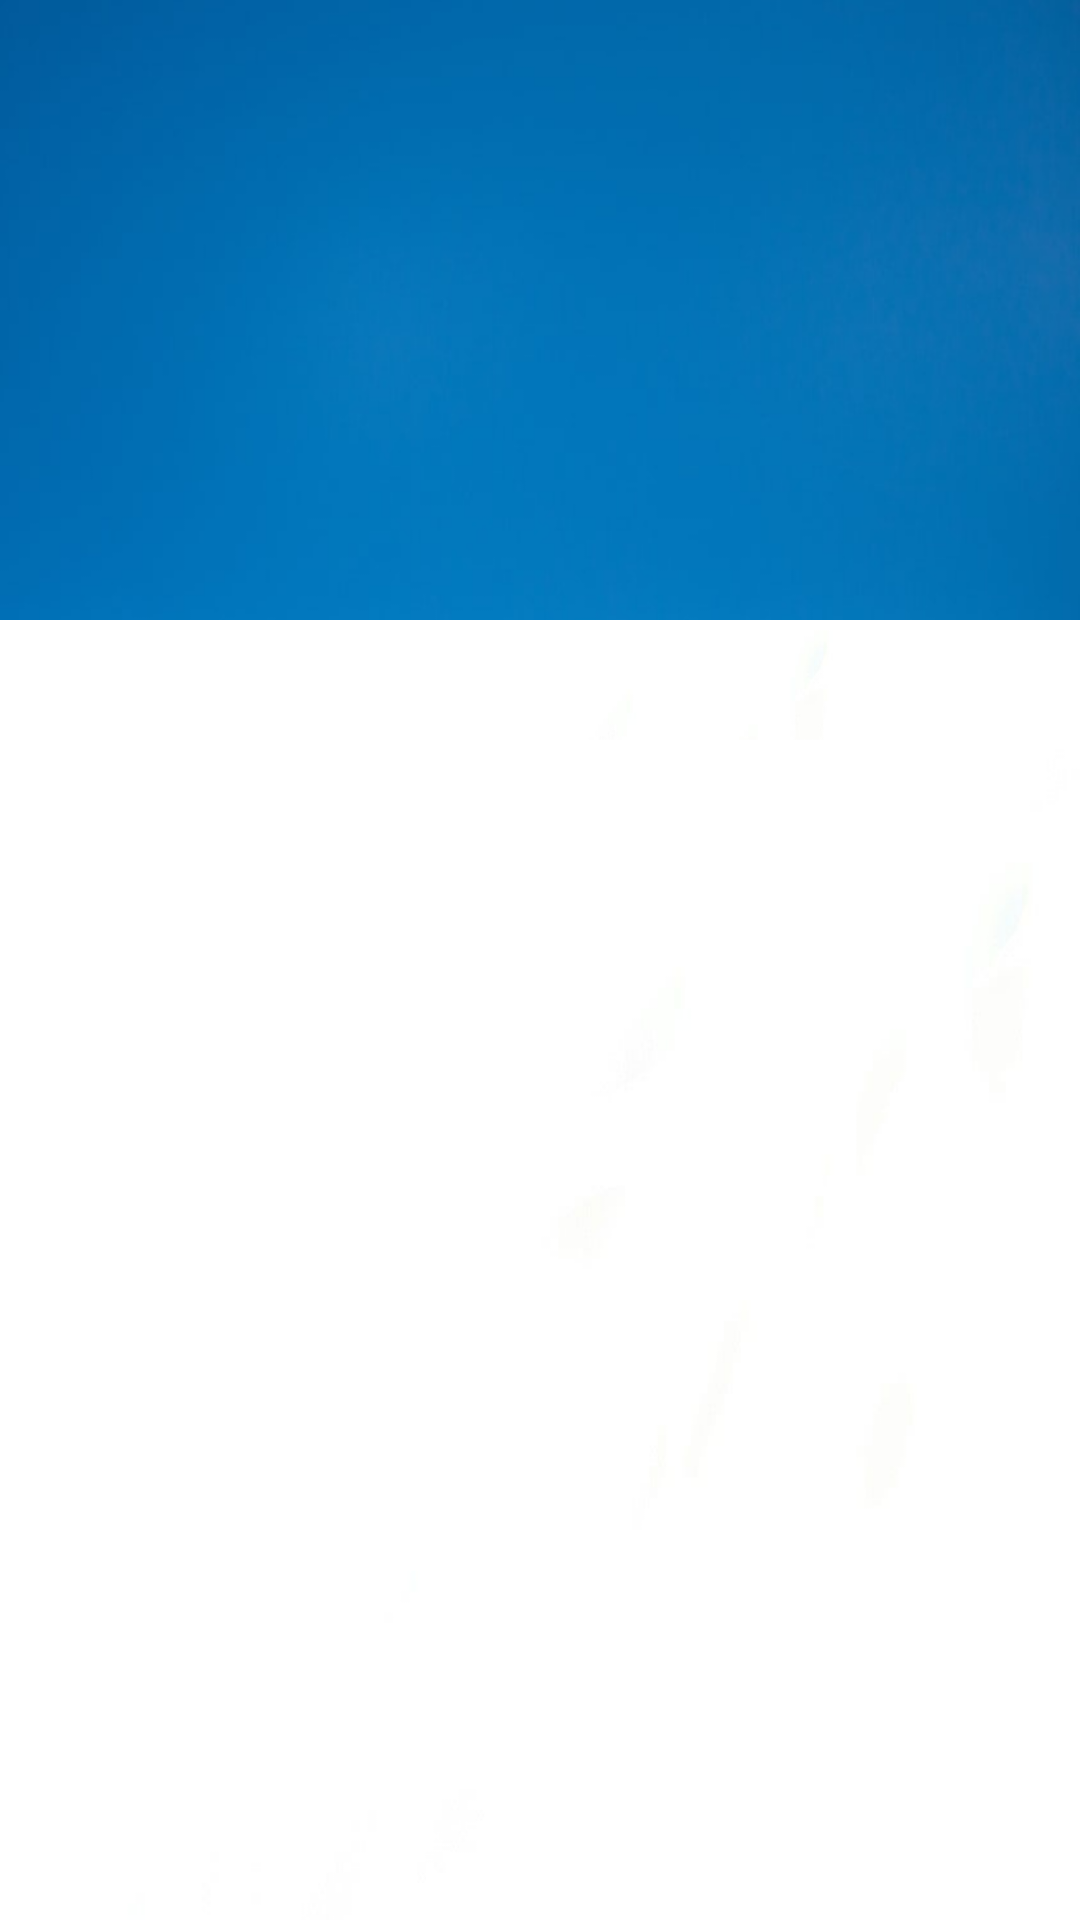

The Android layout XML behind this screen, and the referenced resources:
<!-- AndroidManifest.xml: application theme Theme.H2B -->
<!-- res/layout/activity_day10.xml -->
<?xml version="1.0" encoding="utf-8"?>
<LinearLayout xmlns:android="http://schemas.android.com/apk/res/android"
    xmlns:app="http://schemas.android.com/apk/res-auto"
    xmlns:tools="http://schemas.android.com/tools"
    android:layout_width="match_parent"
    android:layout_height="match_parent"
    android:background="@drawable/cover"
    tools:context=".Day10">

</LinearLayout>
<!-- resources referenced by this layout -->
<resources>
  <!-- drawable cover: png bitmap (drawable-v24, 130128 bytes) -->
  <style name="Theme.H2B" parent="Theme.MaterialComponents.DayNight.DarkActionBar">
          
          <item name="colorPrimary">@color/purple_500</item>
          <item name="colorPrimaryVariant">@color/purple_700</item>
          <item name="colorOnPrimary">@color/white</item>
          
          <item name="colorSecondary">@color/teal_200</item>
          <item name="colorSecondaryVariant">@color/teal_700</item>
          <item name="colorOnSecondary">@color/black</item>
          
          <item name="android:statusBarColor" tools:targetApi="l">?attr/colorPrimaryVariant</item>
          
      </style>
  <!-- not gathered from this repository: default colours our renderer supplied (Android Studio template values) -->
  <color name="purple_500">#FF6200EE</color>
  <color name="purple_700">#FF3700B3</color>
  <color name="teal_200">#FF03DAC5</color>
  <color name="teal_700">#FF018786</color>
  <color name="black">#FF000000</color>
  <color name="white">#FFFFFFFF</color>
</resources>
